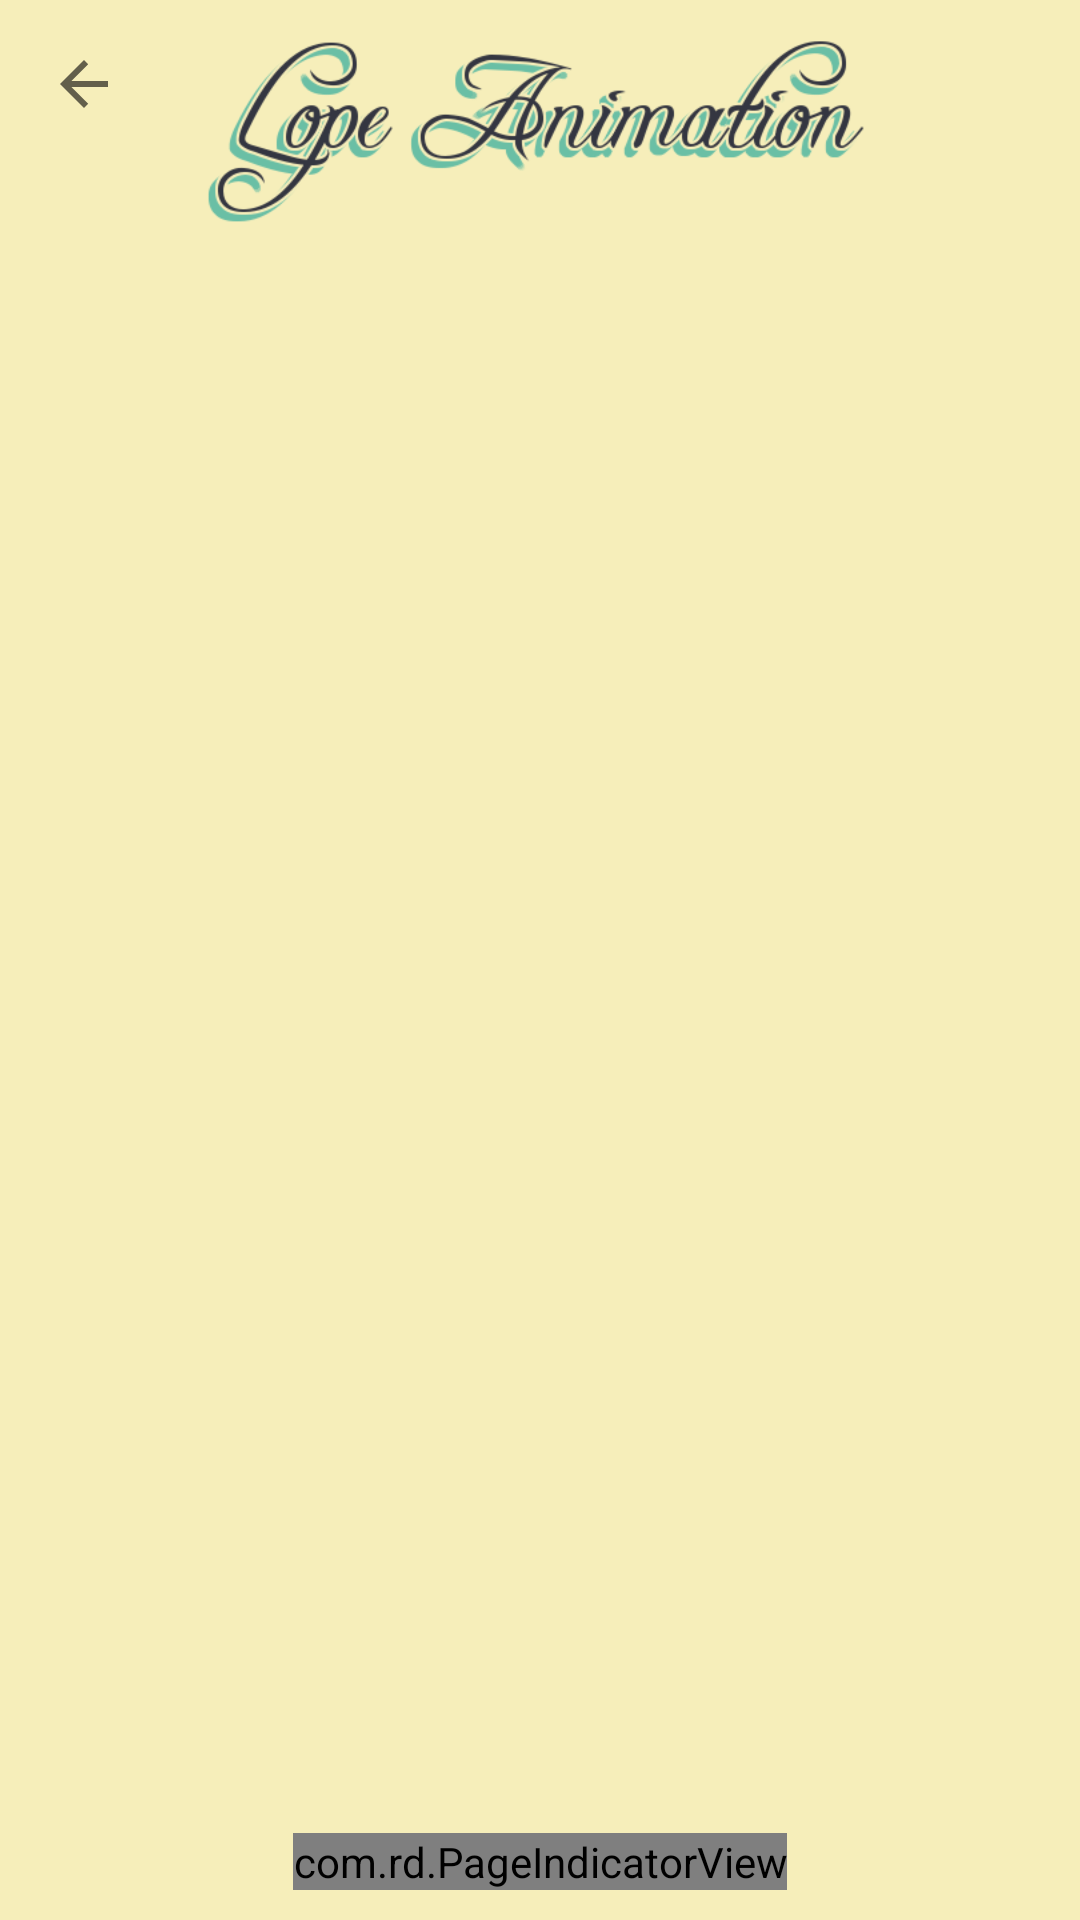

Reconstruct the res/layout file that produces this screen, plus the resources it refers to.
<!-- AndroidManifest.xml: application theme AppTheme -->
<!-- res/layout/view_pager_transition_activity.xml -->
<?xml version="1.0" encoding="utf-8"?>
<RelativeLayout xmlns:android="http://schemas.android.com/apk/res/android"
    xmlns:app="http://schemas.android.com/apk/res-auto"
    xmlns:attrs="http://schemas.android.com/apk/res-auto"
    xmlns:tools="http://schemas.android.com/tools"
    android:id="@+id/view_pager_transition_activity"
    android:layout_width="match_parent"
    android:layout_height="match_parent"
    android:background="@color/colorPrimary"
    tools:context="com.thedeveloperworldisyours.lope.animationtransition.viewpager.ViewPagerTransitionActivity">

    <android.support.v7.widget.Toolbar
        android:id="@+id/view_pager_transition_activity_toolbar"
        android:layout_width="match_parent"
        android:layout_height="?attr/actionBarSize"
        app:navigationIcon="?homeAsUpIndicator"
        app:titleTextColor="@color/colorPrimary" />

    <android.support.v4.view.ViewPager
        android:id="@+id/view_pager_transition_activity_view_pager"
        android:layout_width="match_parent"
        android:layout_height="match_parent"
        android:layout_below="@+id/view_pager_transition_activity_toolbar" />

    <com.rd.PageIndicatorView
        android:id="@+id/tutorial_activity_page_indicator_view"
        android:layout_width="wrap_content"
        android:layout_height="wrap_content"
        android:layout_alignParentBottom="true"
        android:layout_centerHorizontal="true"
        android:layout_marginBottom="10dp"
        attrs:piv_animationType="drop"
        attrs:piv_dynamicCount="true"
        attrs:piv_interactiveAnimation="true"
        attrs:piv_padding="16dp"
        attrs:piv_radius="8dp"
        attrs:piv_selectedColor="@color/colorPrimaryDark"
        attrs:piv_unselectedColor="@android:color/white"
        attrs:piv_viewPager="@id/view_pager_transition_activity_view_pager" />

    <ImageView
        android:layout_width="wrap_content"
        android:layout_height="80dp"
        android:layout_centerHorizontal="true"
        android:src="@drawable/title" />

    <View
        android:layout_width="match_parent"
        android:layout_height="2dp"
        android:layout_below="@+id/view_pager_transition_activity_toolbar"
        android:background="@drawable/toolbar_shadow" />
</RelativeLayout>
<!-- resources referenced by this layout -->
<resources>
  <color name="colorPrimary">#F6EEBA</color>
  <color name="colorPrimaryDark">#69BFA5</color>
  <!-- drawable title: png bitmap (drawable, 39752 bytes) -->
  <style name="AppTheme" parent="Theme.AppCompat.Light.DarkActionBar">
          
          <item name="colorPrimary">@color/colorPrimary</item>
          <item name="colorPrimaryDark">@color/colorPrimaryDark</item>
          <item name="colorAccent">@color/colorAccent</item>
      </style>
  <color name="colorAccent">#343641</color>
</resources>
